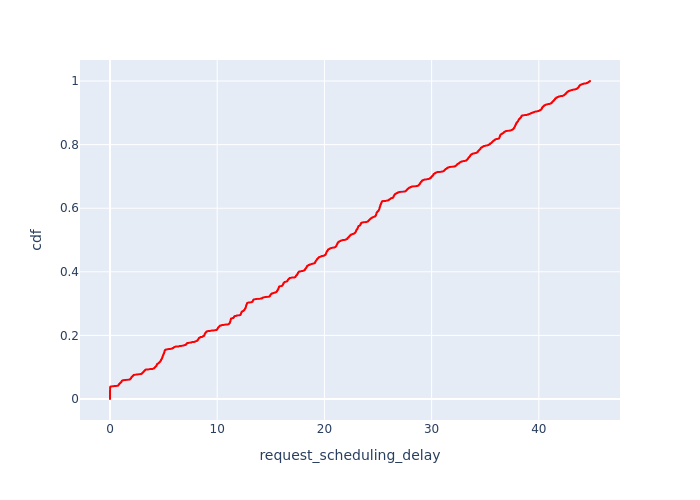

Source data for this figure (header and first rows):
, Request Id, request_scheduling_delay, cdf
1449, 0, 0.0, 7.177205196296562e-05
253, 484, 2.3625658291059892e-05, 0.0001435
52, 161, 3.402309628652844e-05, 0.0002153
998, 73, 4.699629100357594e-05, 0.0002871
168, 384, 5.487348765020883e-05, 0.0003589
1265, 320, 0.0001696, 0.0004306
252, 483, 0.0001981, 0.0005024
205, 427, 0.0002266, 0.0005742
192, 409, 0.0002337, 0.0006459
551, 115, 0.0002453, 0.0007177
638, 317, 0.0002585, 0.0007895
306, 545, 0.0002638, 0.0008613
72, 218, 0.0002732, 0.000933
987, 50, 0.0002888, 0.001005
42, 122, 0.0002979, 0.001077
1586, 66, 0.0003351, 0.001148
1114, 228, 0.0003672, 0.00122
996, 68, 0.0003904, 0.001292
164, 378, 0.0004195, 0.001364
994, 65, 0.0004945, 0.001435
637, 316, 0.0005241, 0.001507
120, 306, 0.0005294, 0.001579
78, 234, 0.0005775, 0.001651
233, 461, 0.0005788, 0.001723
136, 341, 0.0006315, 0.001794
1045, 133, 0.0006718, 0.001866
100, 277, 0.0006735, 0.001938
80, 237, 0.0006902, 0.00201
258, 494, 0.0007711, 0.002081
221, 444, 0.0007881, 0.002153
1137, 264, 0.000804, 0.002225
581, 203, 0.0008071, 0.002297
1257, 305, 0.0008227, 0.002368
231, 457, 0.0008286, 0.00244
217, 440, 0.0008567, 0.002512
139, 346, 0.0009012, 0.002584
226, 452, 0.00102, 0.002656
982, 41, 0.001033, 0.002727
1148, 272, 0.001058, 0.002799
574, 179, 0.001063, 0.002871
63, 194, 0.001091, 0.002943
59, 185, 0.001137, 0.003014
1121, 241, 0.001142, 0.003086
10, 27, 0.001149, 0.003158
216, 439, 0.001151, 0.00323
38, 114, 0.001207, 0.003302
1053, 147, 0.001209, 0.003373
1631, 108, 0.001227, 0.003445
37, 113, 0.001231, 0.003517
287, 525, 0.001252, 0.003589
590, 223, 0.001265, 0.00366
22, 80, 0.001266, 0.003732
993, 62, 0.001275, 0.003804
230, 456, 0.001303, 0.003876
66, 200, 0.00131, 0.003947
167, 383, 0.001337, 0.004019
88, 258, 0.001349, 0.004091
54, 169, 0.001388, 0.004163
1336, 416, 0.001392, 0.004235
49, 153, 0.001479, 0.004306
... 13,873 more rows
